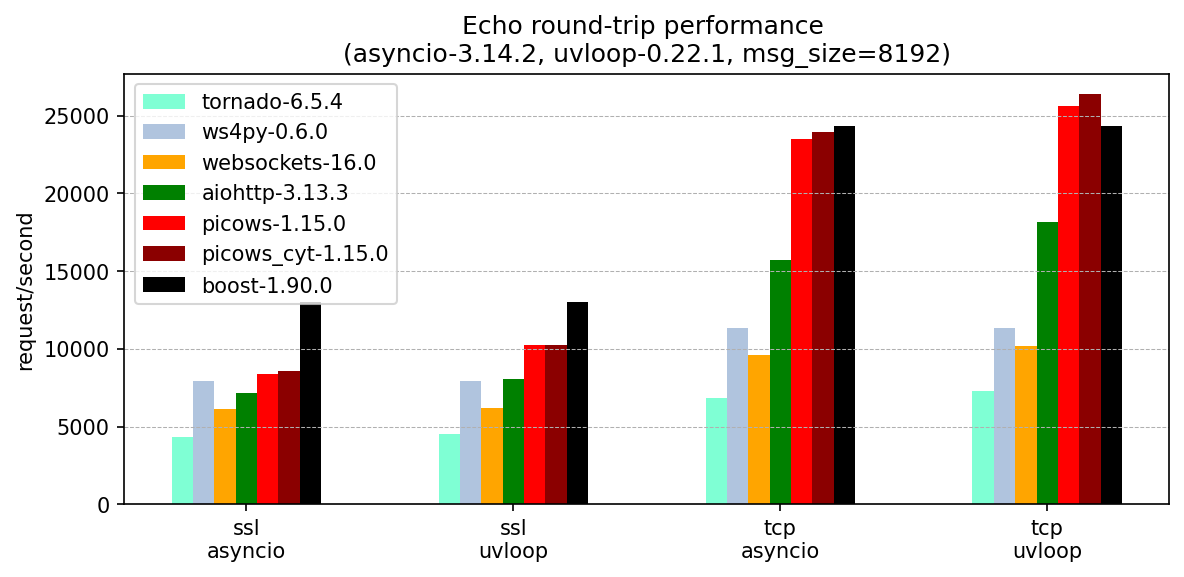

Source data for this figure (header and first rows):
, version, ssl-asyncio, ssl-uvloop, tcp-asyncio, tcp-uvloop
tornado, 6.5.4, 4344, 4521, 6847, 7278
ws4py, 0.6.0, 7929, 7929, 11317, 11317
websockets, 16.0, 6151, 6198, 9627, 10189
aiohttp, 3.13.3, 7160, 8088, 15716, 18138
picows, 1.15.0, 8373, 10221, 23513, 25657
picows_cyt, 1.15.0, 8602, 10222, 23932, 26381
boost, 1.90.0, 12999, 12999, 24362, 24362
